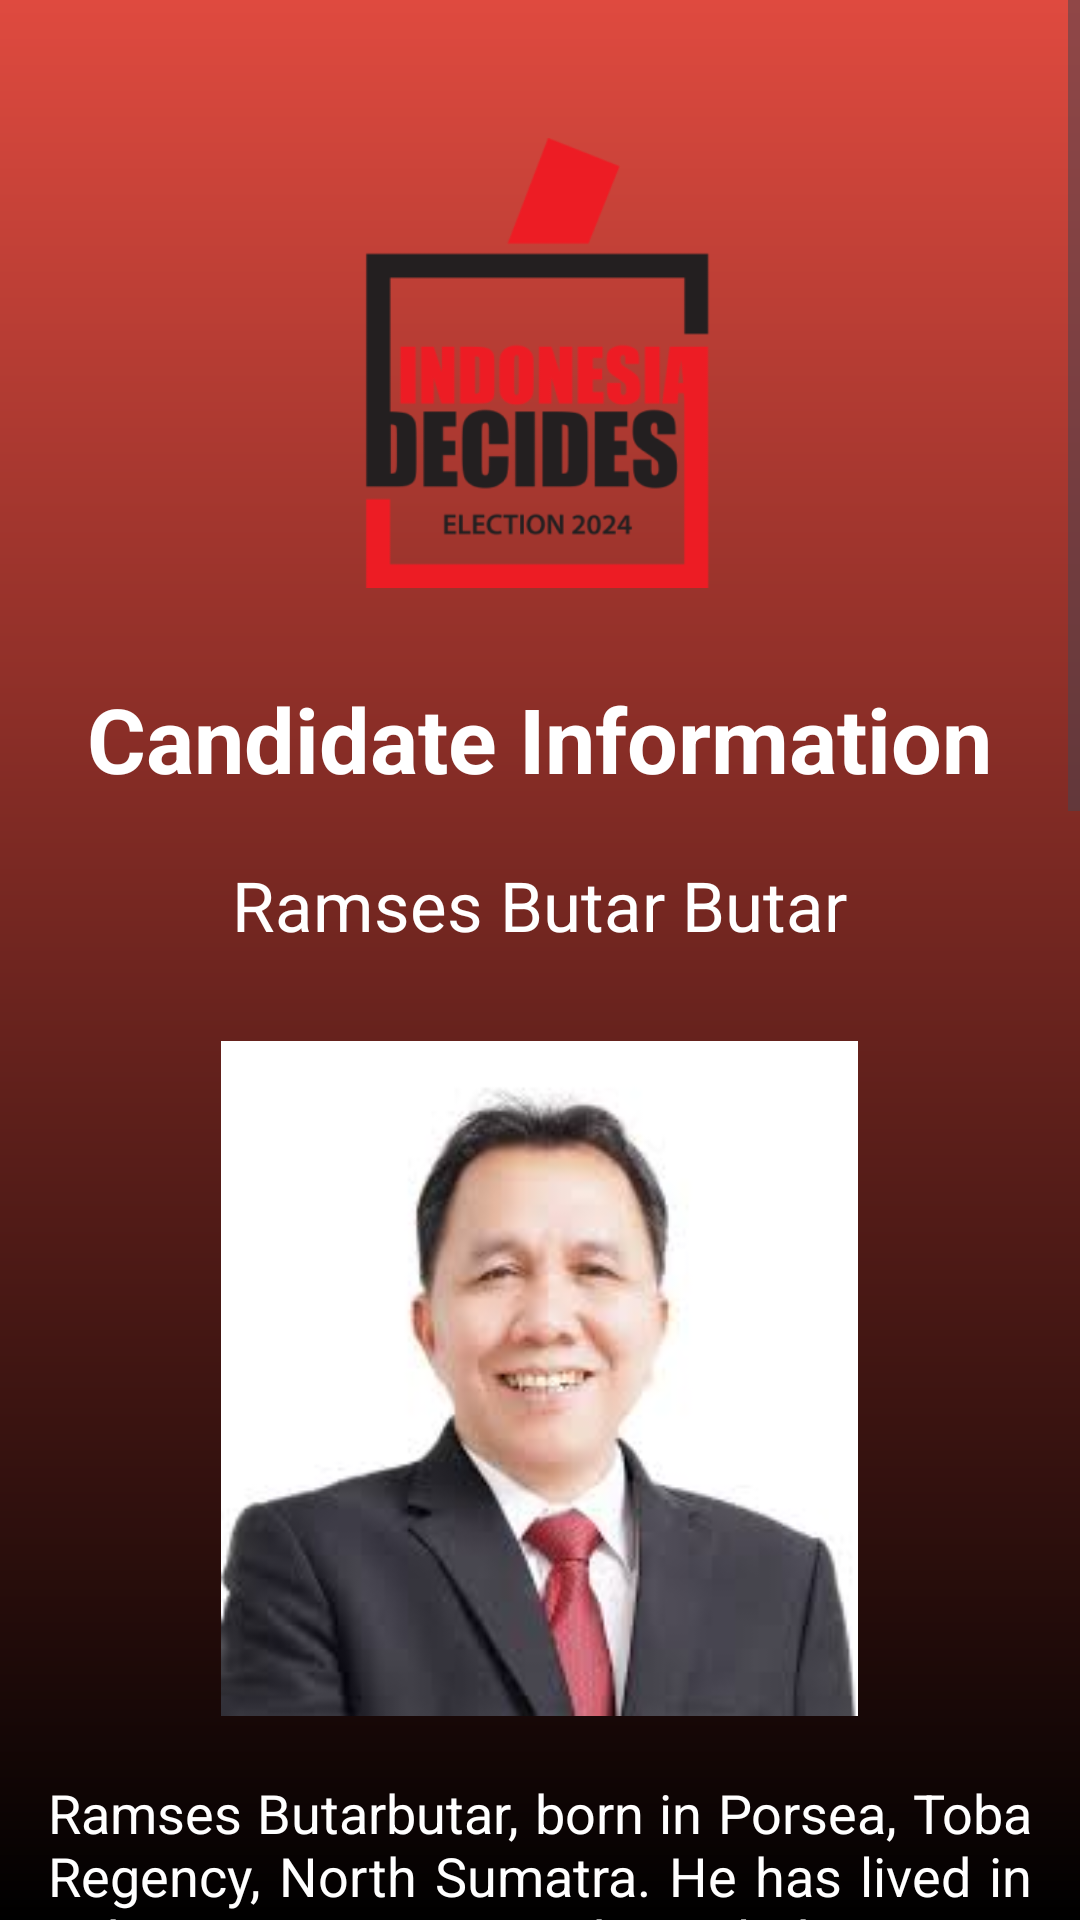

Here is an Android app screen rendered from its layout file. Give the layout XML and the strings, colors and styles it references.
<!-- AndroidManifest.xml: application theme Theme.FPTEST -->
<!-- res/layout/activity_confirm_vote_dpd5.xml -->
<?xml version="1.0" encoding="utf-8"?>
<ScrollView
    xmlns:android="http://schemas.android.com/apk/res/android"
    xmlns:app="http://schemas.android.com/apk/res-auto"
    xmlns:tools="http://schemas.android.com/tools"
    android:layout_width="match_parent"
    android:layout_height="match_parent"
    android:orientation="vertical"
    tools:context=".ConfirmVoteDPR"
    android:background="@drawable/background2">

    <LinearLayout
        android:layout_width="match_parent"
        android:layout_height="wrap_content"
        android:orientation="vertical"
        android:padding="16dp">

        <ImageView
            android:id="@+id/imageView"
            android:layout_width="150dp"
            android:layout_height="150dp"
            android:layout_gravity="center"
            android:layout_marginTop="30dp"
            app:srcCompat="@drawable/home"
            tools:ignore="ContentDescription,ImageContrastCheck,MissingConstraints" />

        <TextView
            android:id="@+id/logo_text"
            android:layout_width="wrap_content"
            android:layout_height="wrap_content"
            android:layout_gravity="center"
            android:layout_marginTop="30dp"
            android:fontFamily="sans-serif"
            android:text="Candidate Information"
            android:textSize="30sp"
            android:textColor="@color/white"
            android:textStyle="bold"
            tools:ignore="HardcodedText" />

        <TextView
            android:id="@+id/party_text"
            android:layout_width="wrap_content"
            android:layout_height="wrap_content"
            android:layout_gravity="center"
            android:layout_marginTop="20dp"
            android:text="Ramses Butar Butar"
            android:textColor="@color/white"
            android:textSize="23sp"
            tools:ignore="HardcodedText,RtlHardcoded" />

        <ImageView
            android:id="@+id/partyImg"
            android:layout_width="269dp"
            android:layout_height="225dp"
            android:layout_gravity="center"
            android:layout_marginTop="30dp"
            app:srcCompat="@drawable/ramsesbutar"
            tools:ignore="ContentDescription,ImageContrastCheck,MissingConstraints" />

        <TextView
            android:id="@+id/description_party"
            android:layout_width="wrap_content"
            android:layout_height="wrap_content"
            android:layout_marginTop="20dp"
            android:textColor="@color/white"
            android:text="Ramses Butarbutar, born in Porsea, Toba Regency, North Sumatra. He has lived in Jakarta since 1995, domiciled in West Jakarta. Throughout his career, he has been active in politics and economics, such as being the managing director of PT Senaesis Indonesia and now opening his own notary office. He plans to participate in the registration of DPD RI Candidates for DKI Jakarta Election. "
            android:textSize="18sp"
            android:justificationMode="inter_word"
            tools:ignore="HardcodedText,RtlHardcoded" />

        <TextView
            android:id="@+id/notable_candidates_title"
            android:layout_width="wrap_content"
            android:layout_height="wrap_content"
            android:layout_marginTop="20dp"
            android:text="Education Background:"
            android:textColor="@color/white"
            android:textSize="20sp"
            android:textStyle="bold"
            tools:ignore="HardcodedText,RtlHardcoded" />

        <TextView
            android:id="@+id/notable_candidates"
            android:layout_width="wrap_content"
            android:layout_height="wrap_content"
            android:layout_marginTop="10dp"
            android:text="1. 1989 - 1994 ; Fakultas Ekonomi, Sumatera Utara\n2. 2008 - 2012 ; Fakultas Hukum, UNTAG, Jakarta\n3. 2008 - S2 Hukum Magister Kenotariatan, Universitas Indonesia"
            android:textColor="@color/white"
            android:textSize="18sp"
            tools:ignore="HardcodedText,RtlHardcoded" />

        <TextView
            android:id="@+id/track_record_title"
            android:layout_width="wrap_content"
            android:layout_height="wrap_content"
            android:layout_marginTop="20dp"
            android:text="Track Record:"
            android:textColor="@color/white"
            android:textSize="20sp"
            android:textStyle="bold"
            tools:ignore="HardcodedText,RtlHardcoded" />

        <TextView
            android:id="@+id/track_record"
            android:layout_width="wrap_content"
            android:layout_height="wrap_content"
            android:layout_marginTop="10dp"
            android:text="1. Ketua Bidang Organisasi IKATAN NOTARIS INDONESIA Pengda Karawang\n2. pengurus Bidang Hubungan antar Lembaga IKATAN NOTARIS INDONESIA Pengwil Jawa Barat\n3. Anggota aktif PERSAUDARAAN MASYARAKAT PORSEA SEKITARNYA ( PMPS )\n4. Ketua Umum DPP Saudagar Muda Minang\n5. Ketua Badan Audit HKBP SE-DKI Jakarta"
            android:textColor="@color/white"
            android:textSize="16sp"
            tools:ignore="HardcodedText,RtlHardcoded" />

        <androidx.viewpager2.widget.ViewPager2
            android:id="@+id/viewPagerParty"
            android:layout_width="match_parent"
            android:layout_height="200dp"
            android:layout_marginTop="20dp" />

        <LinearLayout
            android:id="@+id/party_layout"
            android:layout_width="167dp"
            android:layout_height="wrap_content"
            android:layout_gravity="center"
            android:layout_marginTop="20dp"
            android:orientation="horizontal"
            tools:ignore="TextSizeCheck">

            <Button
                android:id="@+id/cancels_button"
                android:layout_width="154dp"
                android:layout_height="wrap_content"
                android:layout_gravity="center"
                android:layout_marginLeft="10dp"
                android:layout_marginTop="10dp"
                android:backgroundTint="#F61717"
                android:text="Cancel"
                tools:ignore="DuplicateSpeakableTextCheck,HardcodedText,RtlHardcoded" />

        </LinearLayout>
    </LinearLayout>
</ScrollView>
<!-- resources referenced by this layout -->
<resources>
  <color name="white">#FFFFFFFF</color>
  <!-- drawable background2 (drawable) -->
  <?xml version="1.0" encoding="utf-8"?>
  <shape
      android:shape="rectangle"
      xmlns:android="http://schemas.android.com/apk/res/android">
      <gradient
          android:startColor="#DF4A3F"
          android:endColor="@color/black"
          android:angle="1"/>
  </shape>
  <!-- drawable home: png bitmap (drawable-mdpi, 19563 bytes) -->
  <!-- drawable ramsesbutar: jpeg bitmap (drawable-mdpi, 4798 bytes) -->
  <style name="Theme.FPTEST" parent="Base.Theme.FPTEST" />
  <color name="black">#FF000000</color>
  <style name="Base.Theme.FPTEST" parent="Theme.Material3.DayNight.NoActionBar">
          
          
      </style>
</resources>
